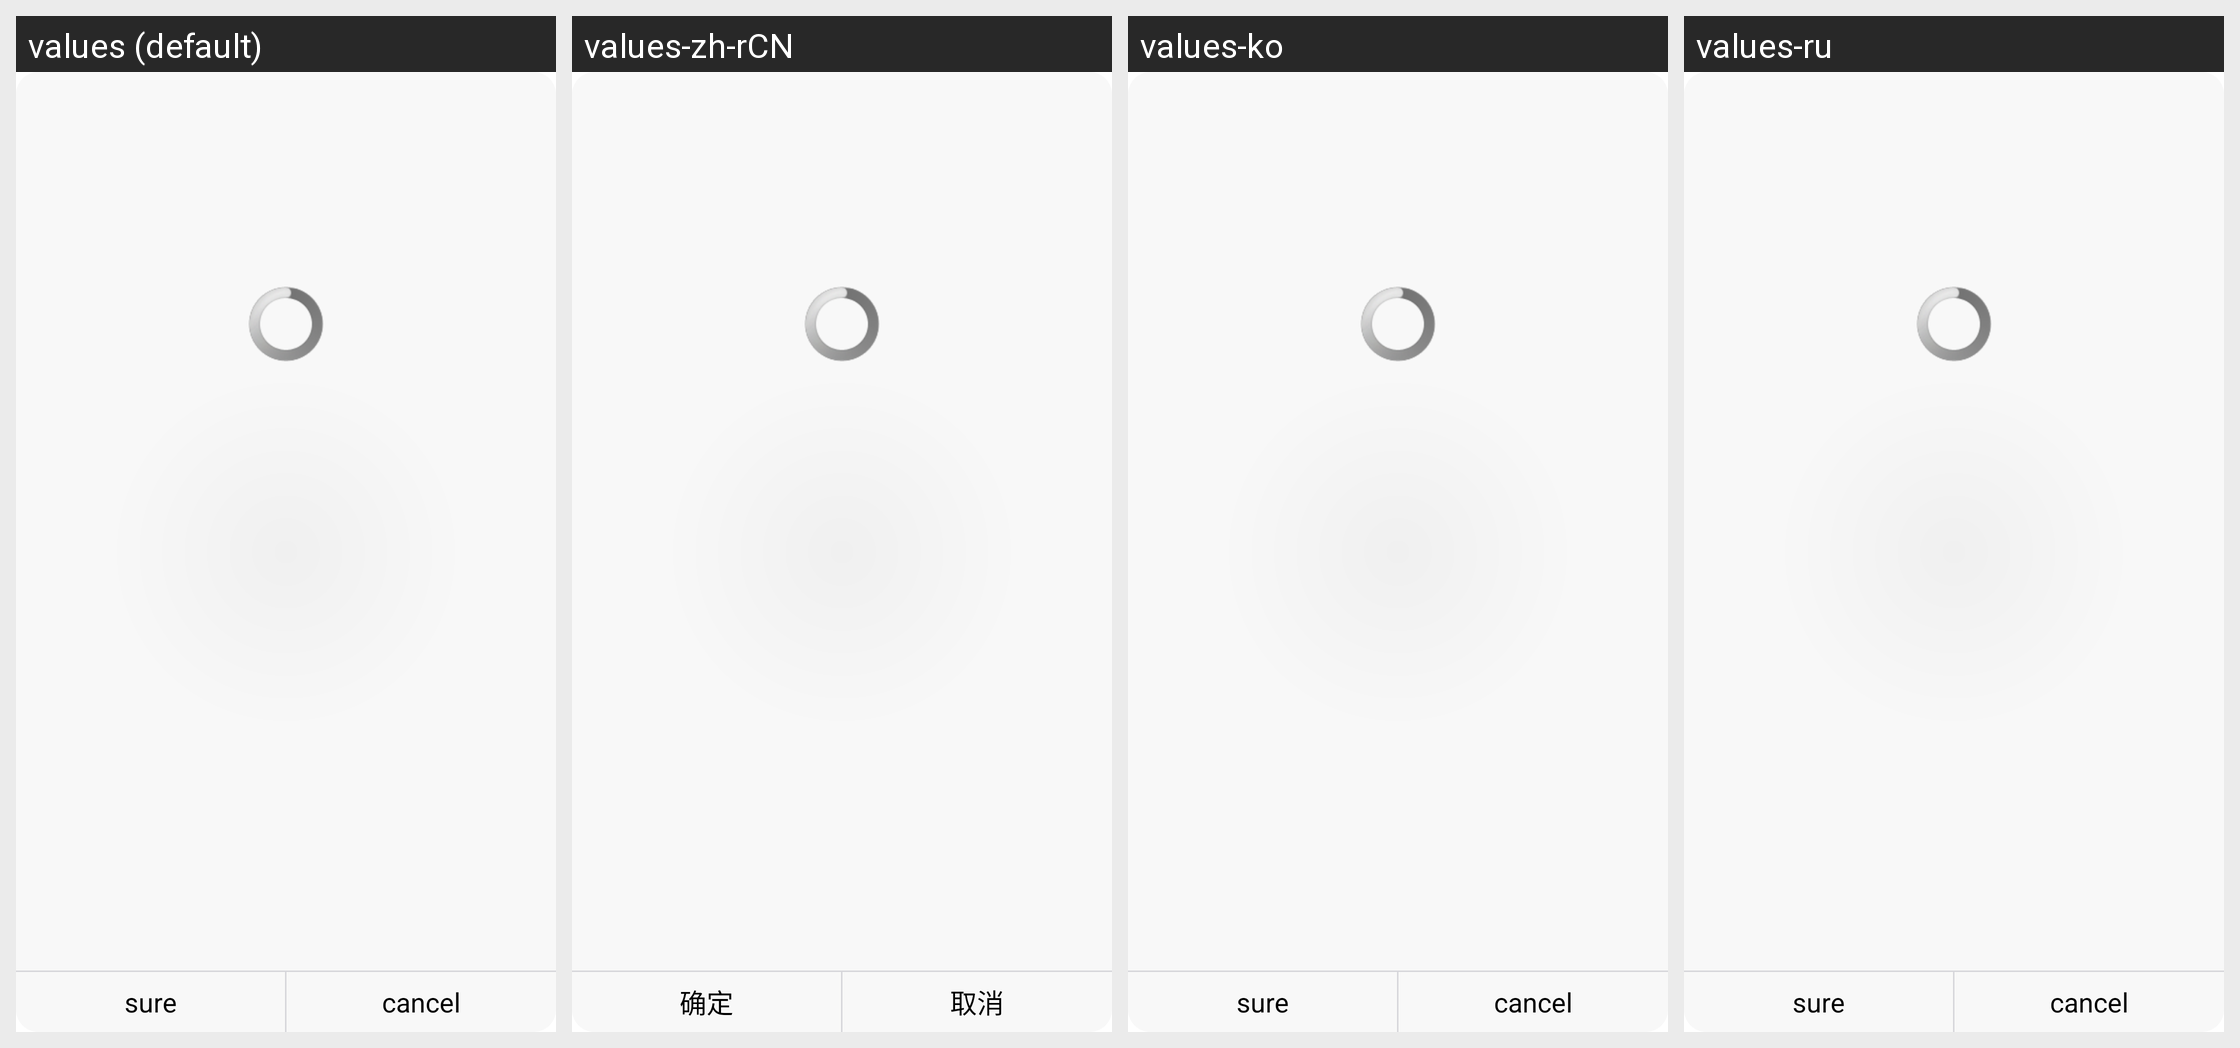

For this localized Android screen grid, give each drawn string resource with its value in every locale shown.
Android screen res/layout/dialog_notify.xml rendered under 4 locales, left to right: values (default), values-zh-rCN, values-ko, values-ru. Device: Nexus 5 (rendered at 1080×1920; each locale shown at half size, 540×960, under a caption strip naming it); theme AppTheme.
Other locales in the repository, not shown: values-af, values-am, values-ar, values-as, values-az, values-be, values-bg, values-bn, values-bs, values-ca, values-cs, values-da, values-de, values-el, values-en, values-en-rGB, values-es, values-es-rUS, values-et, values-eu, values-fa, values-fi, values-fr, values-fr-rCA, values-gl, values-gu, values-he, values-hi, values-hr, values-hu, values-hy, values-id, values-in, values-is, values-it, values-iw, values-ja, values-ka, values-kk, values-km, values-kn, values-ky, values-lo, values-lt, values-lv, values-mk, values-ml, values-mn, values-mr, values-ms, values-my, values-nb, values-ne, values-nl, values-or, values-pa, values-pl, values-pt, values-pt-rBR, values-pt-rPT, values-ro, values-ru-rRU, values-si, values-sk, values-sl, values-sq, values-sr, values-sv, values-sw, values-ta, values-te, values-th, values-tl, values-tr, values-uk, values-ur, values-uz, values-vi, values-zh, values-zh-rHK, values-zh-rTW, values-zu.
Strings drawn on this screen, with the default value and each locale's value (text and hints the layout hard-codes, and strings that could not be matched under every locale, appear in the picture but are not listed):

dialog_ok
  values: sure
  values-zh-rCN: 确定
  values-ko: sure  [not translated; the default value is used]
  values-ru: sure  [not translated; the default value is used]

dialog_cancel
  values: cancel
  values-zh-rCN: 取消
  values-ko: cancel  [not translated; the default value is used]
  values-ru: cancel  [not translated; the default value is used]
